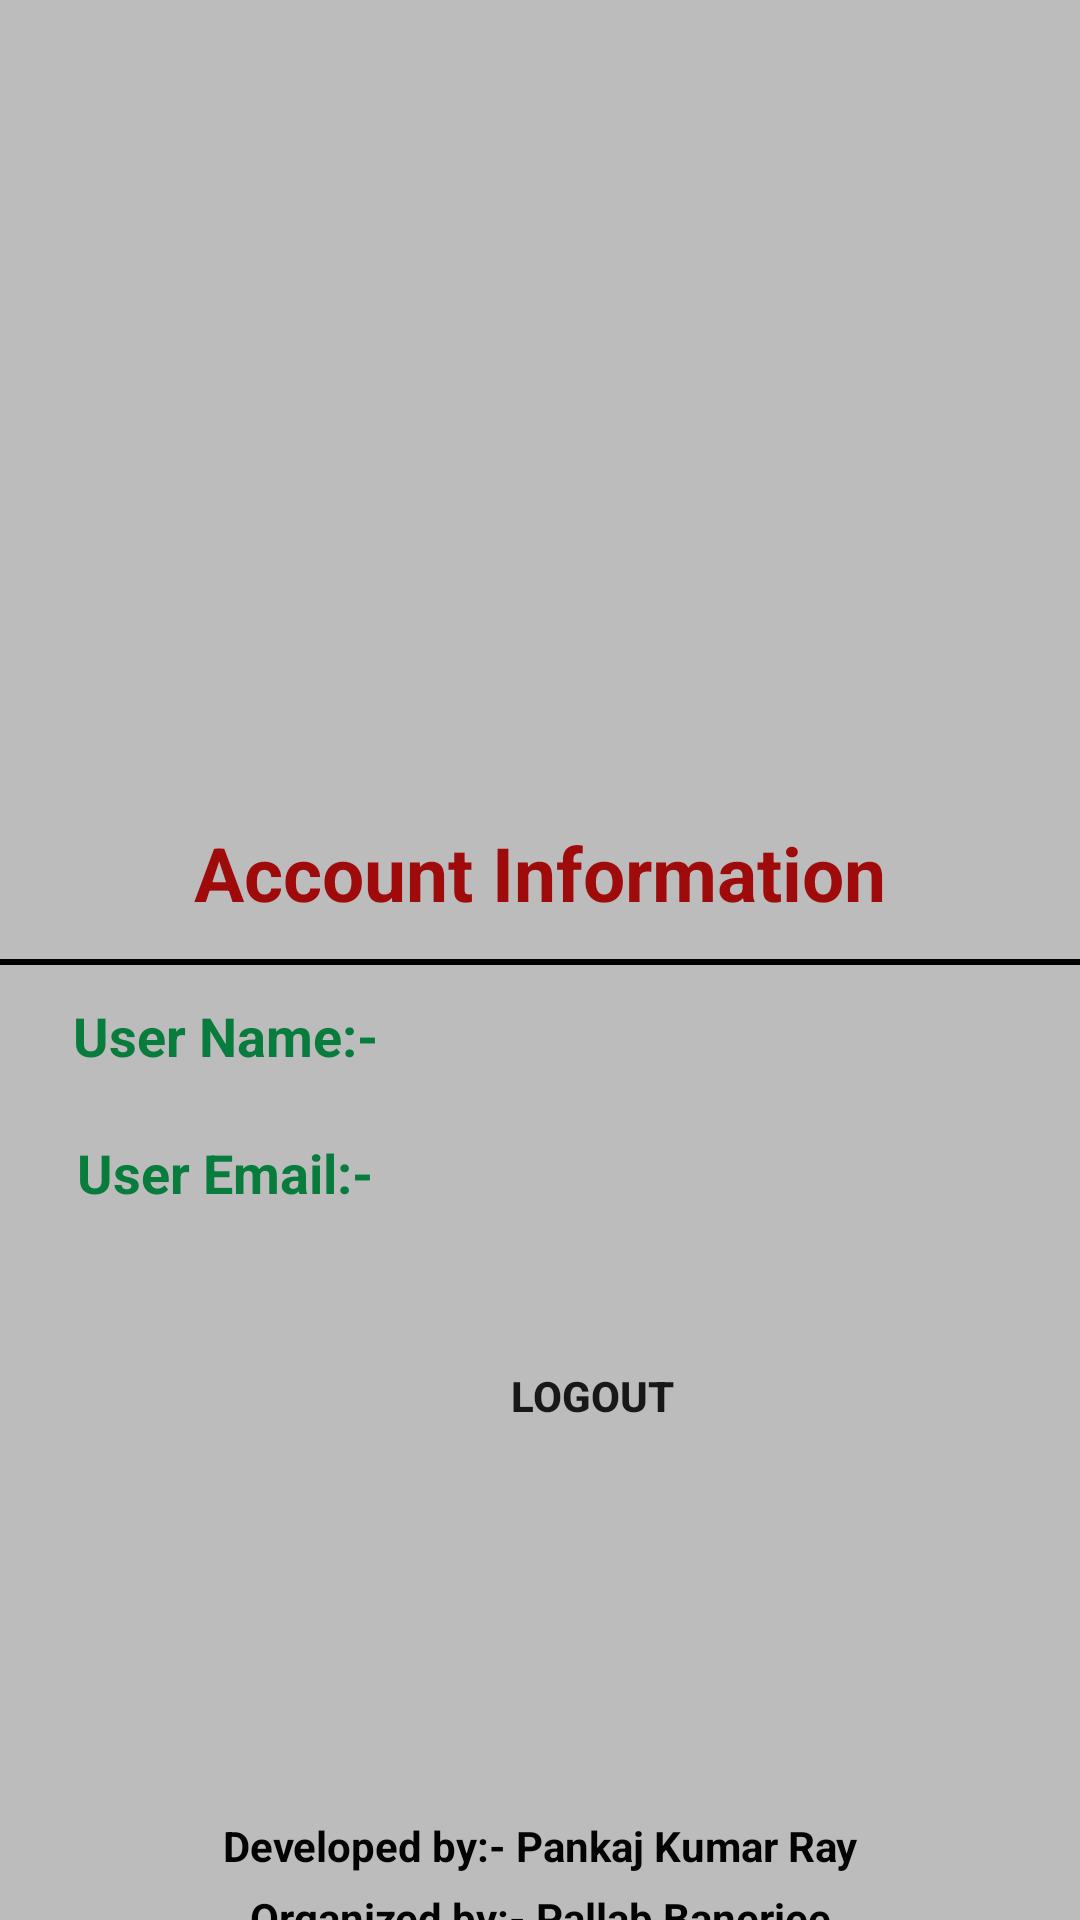

This screen was rendered from an Android layout file. Write that file and the resources it references.
<!-- AndroidManifest.xml: application theme Theme.ExpenseTracker -->
<!-- res/layout/activity_account.xml -->
<?xml version="1.0" encoding="utf-8"?>
<LinearLayout xmlns:android="http://schemas.android.com/apk/res/android"
    xmlns:app="http://schemas.android.com/apk/res-auto"
    xmlns:tools="http://schemas.android.com/tools"
    android:layout_width="match_parent"
    android:layout_height="match_parent"
    android:orientation="vertical"
    android:background="@color/grayBackground"
    tools:context=".AccountActivity">


    <LinearLayout
        android:layout_width="match_parent"
        android:layout_height="wrap_content"
        android:orientation="vertical">
    <ImageView
        android:id="@+id/logo"
        android:layout_width="150dp"
        android:layout_height="150dp"
        android:layout_gravity="center"
        android:layout_marginTop="100dp"
        app:layout_constraintEnd_toEndOf="parent"
        app:layout_constraintHorizontal_bias="0.498"
        app:layout_constraintStart_toStartOf="parent"
        app:layout_constraintTop_toTopOf="parent"
        app:srcCompat="@drawable/applogo" />


    <TextView
        android:id="@+id/textView6"
        android:layout_width="match_parent"
        android:layout_height="wrap_content"
        android:layout_marginTop="24dp"
        android:gravity="center"
        android:text="Account Information"
        android:textColor="@color/red"
        android:textSize="25sp"
        android:textStyle="bold"
        app:layout_constraintEnd_toEndOf="parent"
        app:layout_constraintStart_toStartOf="parent"
        app:layout_constraintTop_toBottomOf="@+id/logo" />

    <View
        android:id="@+id/view"
        android:layout_width="match_parent"
        android:layout_height="2dp"
        android:layout_marginTop="12dp"
        android:background="@color/black"
        app:layout_constraintEnd_toEndOf="parent"
        app:layout_constraintHorizontal_bias="1.0"
        app:layout_constraintStart_toStartOf="parent"
        app:layout_constraintTop_toBottomOf="@+id/textView6" />

        <LinearLayout
            android:layout_width="match_parent"
            android:orientation="horizontal"
            android:layout_height="match_parent">

            <TextView
                android:id="@+id/textView5"
                android:layout_width="150dp"
                android:layout_height="27dp"
                android:text="User Name:-"
                android:gravity="center"
                android:textColor="@color/colorPrimaryDark"
                android:textStyle="bold"
                android:textSize="18sp"
                android:layout_marginTop="10dp"
                tools:layout_editor_absoluteX="16dp"
                tools:layout_editor_absoluteY="363dp" />


            <TextView
                android:id="@+id/username"
                android:layout_width="match_parent"
                android:layout_height="28dp"
                android:layout_margin="10dp"
                android:layout_marginStart="9dp"
                android:layout_marginTop="9dp"
                android:layout_marginEnd="74dp"
                android:gravity="left"

                android:text=""
                android:textColor="@color/black"
                android:textSize="18sp"
                android:textStyle="bold"
                app:layout_constraintEnd_toEndOf="@+id/useremail"
                app:layout_constraintHorizontal_bias="1.0"
                app:layout_constraintStart_toStartOf="@+id/useremail"
                app:layout_constraintTop_toBottomOf="@+id/view" />

        </LinearLayout>
        <LinearLayout
            android:layout_width="match_parent"
            android:layout_height="match_parent">

            <TextView
                android:id="@+id/textView9"
                android:layout_width="150dp"
                android:layout_height="27dp"
                android:text="User Email:-"
                android:textSize="18sp"
                android:gravity="center_horizontal"
                android:layout_marginTop="9dp"
                android:textColor="@color/colorPrimaryDark"
                android:textStyle="bold"
                tools:layout_editor_absoluteX="16dp"
                tools:layout_editor_absoluteY="430dp" />
    <TextView
        android:id="@+id/useremail"
        android:layout_width="match_parent"
        android:layout_height="31dp"
        android:layout_margin="10dp"

        android:gravity="left"
        android:text=""
        android:textColor="@color/black"
        android:textSize="18sp"
        android:textStyle="bold"
        app:layout_constraintStart_toEndOf="@+id/textView9"
        tools:layout_editor_absoluteY="430dp" />

        </LinearLayout>
    <Button
        android:id="@+id/logoutbtn"
        android:layout_width="295dp"
        android:layout_height="49dp"
        android:layout_marginBottom="116dp"
        android:background="@drawable/edges"
        android:layout_marginLeft="50dp"
        android:layout_marginTop="20dp"
        android:padding="10dp"

        android:text="logout"
        android:textStyle="bold"
        app:layout_constraintBottom_toBottomOf="parent"
        app:layout_constraintEnd_toEndOf="parent"
        app:layout_constraintHorizontal_bias="0.577"
        app:layout_constraintStart_toStartOf="parent" />

        <TextView
            android:layout_width="match_parent"
            android:layout_height="wrap_content"
           android:textStyle="bold"
            android:text="Developed by:- Pankaj Kumar Ray"
            android:gravity="center"
            android:textColor="@color/black"
            />
        <TextView
            android:layout_width="match_parent"
            android:layout_height="wrap_content"
            android:layout_marginTop="5dp"
            android:textStyle="bold"
            android:text="Organized by:- Pallab Banerjee"
            android:gravity="center"
            android:textColor="@color/black"
            />
        </LinearLayout>
</LinearLayout>
<!-- resources referenced by this layout -->
<resources>
  <color name="black"> #040303</color>
  <color name="colorPrimaryDark">#087C3D</color>
  <color name="grayBackground"> #BCBCBC</color>
  <color name="red">  #9F0B0B</color>
  <style name="Theme.ExpenseTracker" parent="Theme.MaterialComponents.DayNight.DarkActionBar">
          
          <item name="colorPrimary">#0c9e4e</item>
          <item name="colorPrimaryDark">#087C3D</item>
          <item name="colorAccent"> #03DAC5</item>
          
          <item name="colorSecondary">#fff</item>
          <item name="colorSecondaryVariant">#EDEDED</item>
          <item name="colorOnSecondary">#0c9e4e</item>
          
          <item name="android:statusBarColor" tools:targetApi="l">#087C3D</item>
  
      </style>
</resources>
